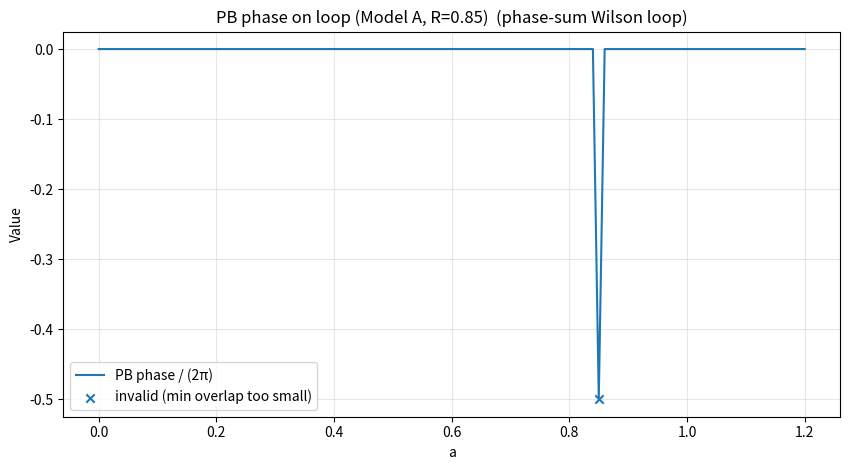
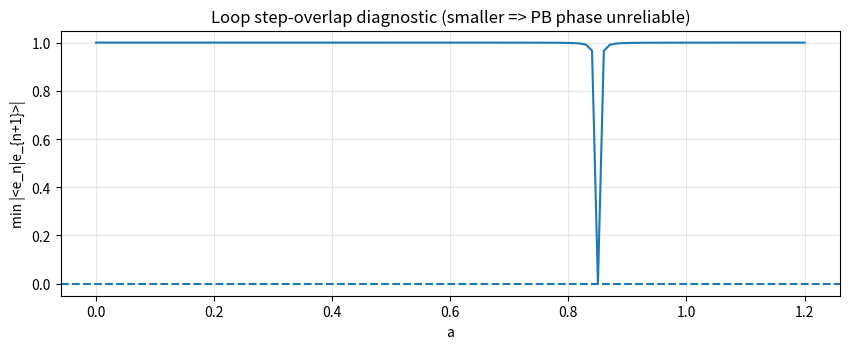
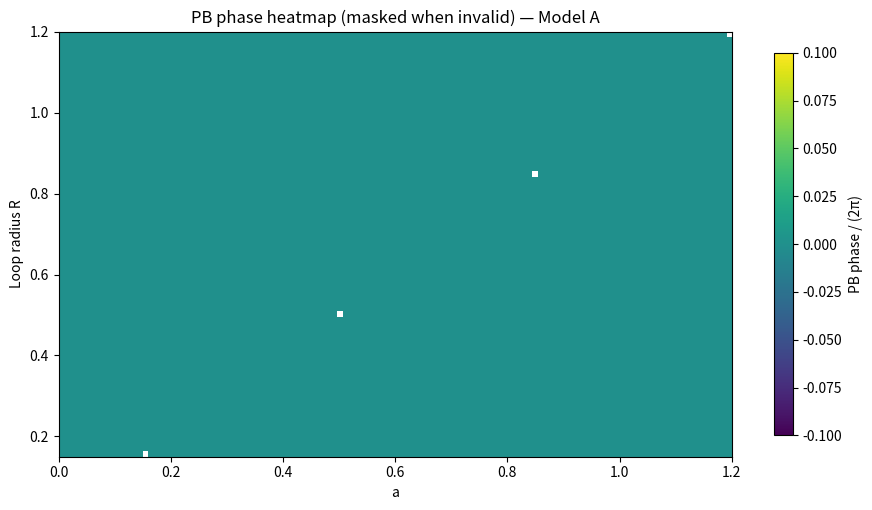
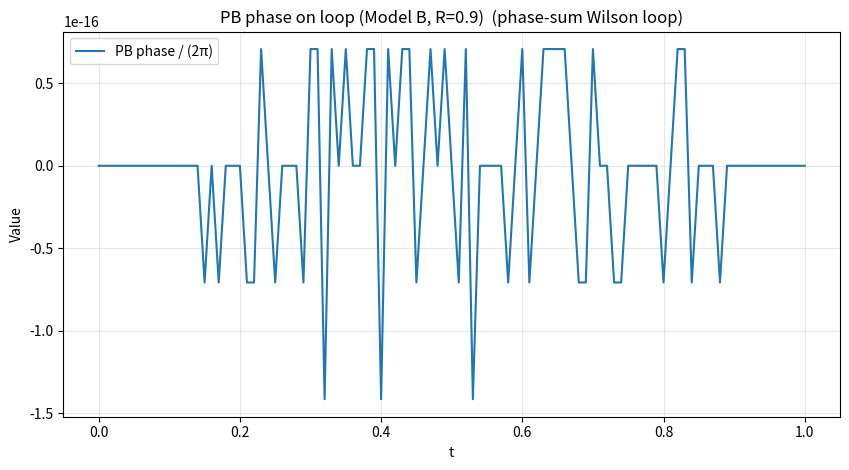
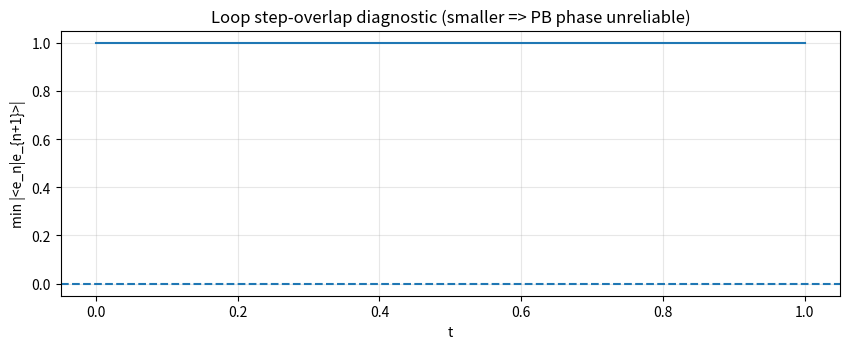
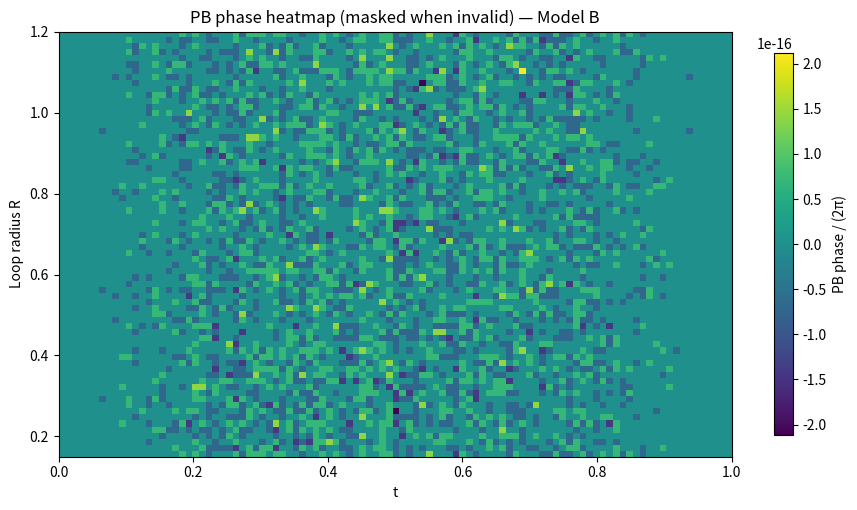
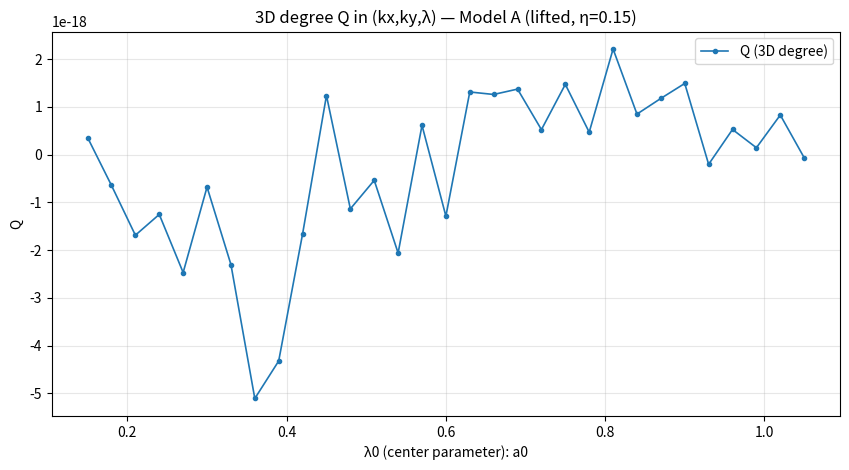
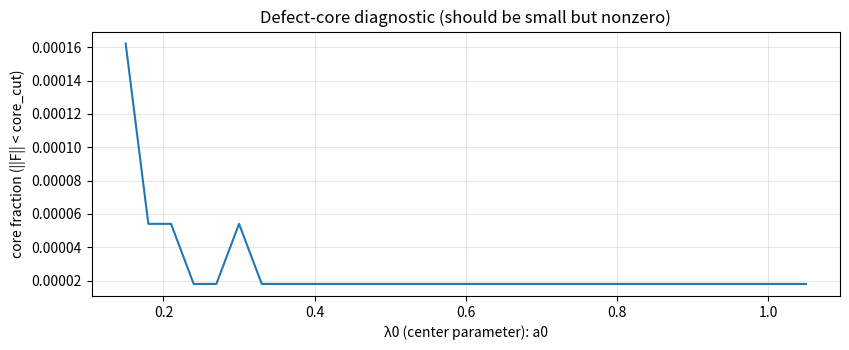
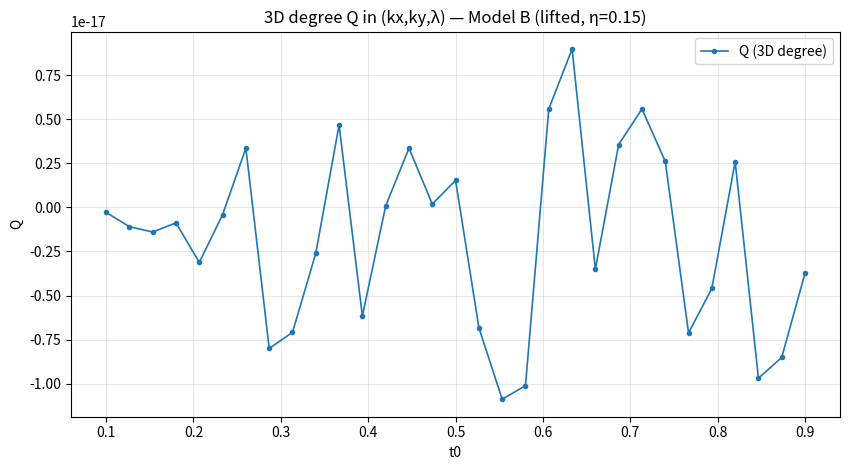
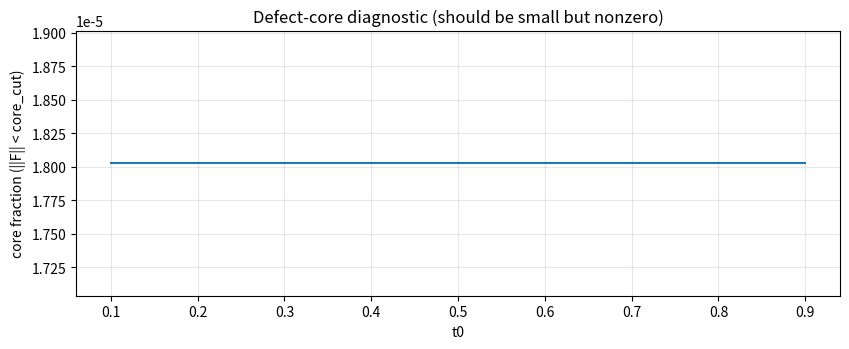

Python code for these plots, in order:
"""
Revised, standalone Python script (English plots) for TWO topological quantities
on the TWO toy polarization-field models defined earlier.

Quantities (NO skyrmion / NO area integral):
  (I)  Pancharatnam–Berry (PB) geometric phase on a closed k-space loop C:
       gamma(C) = sum_n Arg <e_n | e_{n+1}>   (mod 2π)
       where |e_n> is the normalized Jones vector on the loop.
       -> robust Wilson-loop (Bargmann invariant) implementation via phase SUM (NOT product).

  (II) 3D degree / point-defect charge in extended parameter space (kx, ky, λ):
       Q = (1/2π^2) ∫_V ε_abcd n_a (∂x n_b)(∂y n_c)(∂λ n_d) d^3x
       with n = F/||F|| ∈ S^3, F ∈ R^4 the real embedding of the complex Jones vector:
         F = (Re d1, Im d1, Re d2, Im d2).
       This is the π3(S^3)=Z “most universal” integer charge.

IMPORTANT modeling note (practical necessity):
  In the raw toy models, the BIC zero at k=0 exists for ALL parameter values (a-axis or t-axis line of zeros),
  so the 3D degree around (kx,ky,λ0) is not well-defined (not an isolated point defect).
  To compute Q in a meaningful and stable way, we introduce a tiny "lifting" term for the 3D calculation only:
     d -> d + i * eta * (λ-λ0) * u
  which makes the zero at k=0 isolated at λ=λ0 inside the 3D volume.
  This mimics the generic situation where an additional detuning/symmetry-breaking direction isolates the defect.

You can set eta=0 to see it become ill-defined/noisy (not recommended).

Dependencies:
  numpy, matplotlib
"""

import numpy as np
import matplotlib.pyplot as plt


# ============================================================
# 1) Toy Jones-field models (same functional forms as before)
# ============================================================

def jones_model_A(kx, ky, a=0.6):
    """
    Model A (merging-type, S3=0):
      f = z*(conj(z)^2 - a^2),  d=(Re f, Im f), purely real components.
    """
    z = kx + 1j * ky
    zb = np.conj(z)
    f = z * (zb**2 - a**2)
    d1 = np.real(f) + 0j
    d2 = np.imag(f) + 0j
    return d1, d2


def jones_model_B(kx, ky, t=0.0):
    """
    Model B (SU(2) flip, S3 != 0 in general):
      d = r * U(t) * (cos φ, sin φ)^T,   U(t)=exp(-i (π/2) t σx).
    """
    r = np.sqrt(kx**2 + ky**2)
    phi = np.arctan2(ky, kx)

    e0x = np.cos(phi)
    e0y = np.sin(phi)

    theta = 0.5 * np.pi * t
    c = np.cos(theta)
    s = np.sin(theta)

    d1 = r * (c * e0x - 1j * s * e0y)
    d2 = r * (c * e0y - 1j * s * e0x)
    return d1, d2


# ============================================================
# 2) Common utilities
# ============================================================

def normalize_jones(d1, d2, eps=1e-12):
    """Normalize Jones vectors: e = d / ||d||."""
    norm = np.sqrt(np.abs(d1)**2 + np.abs(d2)**2)
    norm = np.maximum(norm, eps)
    return d1 / norm, d2 / norm, norm


def circle_loop(R=0.8, npts=1200, center=(0.0, 0.0)):
    """Sample a closed circle in k-space (endpoint excluded)."""
    cx, cy = center
    ang = np.linspace(0.0, 2.0 * np.pi, npts, endpoint=False)
    kx = cx + R * np.cos(ang)
    ky = cy + R * np.sin(ang)
    return kx, ky, ang


# ============================================================
# 3) (I) Pancharatnam–Berry phase on a loop: stable phase SUM
# ============================================================

def pb_phase_on_loop(d1, d2, eps_norm=1e-12, tol_overlap=1e-8):
    """
    Compute PB phase gamma(C) using:
      gamma = sum_n Arg <e_n|e_{n+1}>  (wrapped to (-π,π])

    Returns:
      gamma (float), ok (bool), min_overlap (float)
    """
    e1, e2, _ = normalize_jones(d1, d2, eps=eps_norm)

    overlap = np.conj(e1) * np.roll(e1, -1) + np.conj(e2) * np.roll(e2, -1)
    abs_ov = np.abs(overlap)
    min_overlap = float(np.min(abs_ov))

    ok = (min_overlap > tol_overlap)
    # If not ok, still return a value, but caller should mask it.
    phases = np.angle(overlap + 0j)
    gamma = float(np.sum(phases))

    # Wrap to (-pi, pi]
    gamma = (gamma + np.pi) % (2.0 * np.pi) - np.pi
    return gamma, ok, min_overlap


# ============================================================
# 4) (II) 3D degree Q in (kx, ky, λ) using S^3 map of F ∈ R^4
# ============================================================

def jones_with_lift(model, kx, ky, lam, lam0, eta=0.15, u=(1.0+0j, 1.0+0j)):
    """
    Return Jones vector d(kx,ky; lam) with an *imaginary* lift term:
      d -> d + i * eta*(lam-lam0) * u
    This isolates the defect at (kx,ky,lam)=(0,0,lam0) for Q computation.

    model: "A" uses parameter a=lam, "B" uses parameter t=lam.
    """
    if model.upper() == "A":
        d1, d2 = jones_model_A(kx, ky, a=lam)
    elif model.upper() == "B":
        d1, d2 = jones_model_B(kx, ky, t=lam)
    else:
        raise ValueError("model must be 'A' or 'B'")

    u1, u2 = u
    lift = 1j * eta * (lam - lam0)
    d1 = d1 + lift * u1
    d2 = d2 + lift * u2
    return d1, d2


def complex_jones_to_R4(d1, d2):
    """
    Embed complex 2-vector (d1,d2) into R^4:
      F = (Re d1, Im d1, Re d2, Im d2)
    """
    F0 = np.real(d1)
    F1 = np.imag(d1)
    F2 = np.real(d2)
    F3 = np.imag(d2)
    return np.stack([F0, F1, F2, F3], axis=-1)  # (...,4)


def degree_Q_3d(model="A", lam0=0.6, kbox=0.35, lbox=0.20, Nk=41, Nl=33,
                eta=0.15, eps_norm=1e-12, core_cut=5e-4):
    """
    Compute Q in a 3D box around (kx,ky,lam)=(0,0,lam0).
      kx,ky ∈ [-kbox, kbox], lam ∈ [lam0-lbox, lam0+lbox]

    Discretization:
      Q = (1/2π^2) ∫ det([n, ∂x n, ∂y n, ∂λ n]) d^3x
      where n ∈ S^3.

    core_cut excludes points where ||F|| is too small (near the defect core).
    """
    kx = np.linspace(-kbox, kbox, Nk)
    ky = np.linspace(-kbox, kbox, Nk)
    lam = np.linspace(lam0 - lbox, lam0 + lbox, Nl)

    dx = float(kx[1] - kx[0])
    dy = float(ky[1] - ky[0])
    dl = float(lam[1] - lam[0])

    KX, KY, LAM = np.meshgrid(kx, ky, lam, indexing="ij")  # (Nk,Nk,Nl)

    d1, d2 = jones_with_lift(model, KX, KY, LAM, lam0=lam0, eta=eta)
    F = complex_jones_to_R4(d1, d2)  # (Nk,Nk,Nl,4)

    Fn = np.linalg.norm(F, axis=-1)
    mask_core = Fn < core_cut
    Fn = np.maximum(Fn, eps_norm)
    n = F / Fn[..., None]  # normalized S^3 field, (Nk,Nk,Nl,4)

    # Finite differences (central-ish via np.gradient)
    # gradients return arrays with same shape
    dn_dx = np.gradient(n, dx, axis=0, edge_order=2)
    dn_dy = np.gradient(n, dy, axis=1, edge_order=2)
    dn_dl = np.gradient(n, dl, axis=2, edge_order=2)

    # determinant det([n, dn_dx, dn_dy, dn_dl]) in R^4 at each grid point
    # Build a 4x4 matrix at each point: columns = these 4 vectors.
    # shape: (Nk,Nk,Nl,4,4)
    M = np.stack([n, dn_dx, dn_dy, dn_dl], axis=-1)

    # det over last two axes:
    detM = np.linalg.det(M)  # (Nk,Nk,Nl)

    # Exclude defect core
    detM = np.where(mask_core, 0.0, detM)

    integral = float(np.sum(detM) * dx * dy * dl)
    Q = integral / (2.0 * np.pi**2)

    return Q, {
        "dx": dx, "dy": dy, "dl": dl,
        "min_Fnorm": float(np.min(Fn)),
        "core_fraction": float(np.mean(mask_core)),
        "kbox": kbox, "lbox": lbox, "Nk": Nk, "Nl": Nl,
        "eta": eta, "lam0": lam0
    }


# ============================================================
# 5) Visualization: PB phase vs parameter / heatmap; Q vs parameter
# ============================================================

def pb_vs_parameter(model="A", params=None, R=0.85, npts=1600,
                    tol_overlap=1e-8, eps_norm=1e-12, title_suffix=""):
    """
    Plot PB phase/(2π) vs the model parameter.
    Also plot min |<e_n|e_{n+1}>| diagnostic to show invalid regions.
    """
    if params is None:
        params = np.linspace(0.0, 1.2, 121) if model.upper() == "A" else np.linspace(0.0, 1.0, 101)

    gam = np.zeros_like(params, dtype=float)
    ok = np.zeros_like(params, dtype=bool)
    minov = np.zeros_like(params, dtype=float)

    kx, ky, _ = circle_loop(R=R, npts=npts)

    for i, p in enumerate(params):
        if model.upper() == "A":
            d1, d2 = jones_model_A(kx, ky, a=float(p))
        else:
            d1, d2 = jones_model_B(kx, ky, t=float(p))

        g, good, m = pb_phase_on_loop(d1, d2, eps_norm=eps_norm, tol_overlap=tol_overlap)
        gam[i] = g / (2.0 * np.pi)
        ok[i] = good
        minov[i] = m

    # Plot PB phase
    fig, ax = plt.subplots(figsize=(8.6, 4.8))
    ax.plot(params, gam, label="PB phase / (2π)")
    if np.any(~ok):
        ax.scatter(params[~ok], gam[~ok], marker="x", label="invalid (min overlap too small)")
    ax.set_xlabel("a" if model.upper() == "A" else "t")
    ax.set_ylabel("Value")
    ax.set_title(f"PB phase on loop (Model {model.upper()}, R={R}){title_suffix}")
    ax.grid(True, alpha=0.3)
    ax.legend()
    plt.tight_layout()
    plt.show()

    # Diagnostic plot
    fig, ax = plt.subplots(figsize=(8.6, 3.6))
    ax.plot(params, minov)
    ax.axhline(tol_overlap, linestyle="--")
    ax.set_xlabel("a" if model.upper() == "A" else "t")
    ax.set_ylabel("min |<e_n|e_{n+1}>|")
    ax.set_title("Loop step-overlap diagnostic (smaller => PB phase unreliable)")
    ax.grid(True, alpha=0.3)
    plt.tight_layout()
    plt.show()


def pb_heatmap_param_radius(model="A", params=None, radii=None, npts=1200,
                            tol_overlap=1e-8, eps_norm=1e-12):
    """
    Heatmap of PB phase/(2π) over (parameter, loop radius).
    Invalid regions (min overlap below tolerance) are masked as NaN.
    """
    if params is None:
        params = np.linspace(0.0, 1.2, 121) if model.upper() == "A" else np.linspace(0.0, 1.0, 101)
    if radii is None:
        radii = np.linspace(0.15, 1.2, 70)

    G = np.full((len(radii), len(params)), np.nan, dtype=float)

    for iR, R in enumerate(radii):
        kx, ky, _ = circle_loop(R=float(R), npts=npts)
        for ip, p in enumerate(params):
            if model.upper() == "A":
                d1, d2 = jones_model_A(kx, ky, a=float(p))
            else:
                d1, d2 = jones_model_B(kx, ky, t=float(p))
            g, good, _ = pb_phase_on_loop(d1, d2, eps_norm=eps_norm, tol_overlap=tol_overlap)
            if good:
                G[iR, ip] = g / (2.0 * np.pi)

    fig, ax = plt.subplots(figsize=(9.2, 5.2))
    im = ax.imshow(
        G,
        origin="lower",
        aspect="auto",
        extent=[params[0], params[-1], radii[0], radii[-1]],
        interpolation="nearest",
    )
    cbar = plt.colorbar(im, ax=ax, shrink=0.9)
    cbar.set_label("PB phase / (2π)")
    ax.set_xlabel("a" if model.upper() == "A" else "t")
    ax.set_ylabel("Loop radius R")
    ax.set_title(f"PB phase heatmap (masked when invalid) — Model {model.upper()}")
    plt.tight_layout()
    plt.show()


def Q_vs_parameter(model="A", params=None, kbox=0.35, lbox=0.20, Nk=41, Nl=33,
                   eta=0.15, core_cut=5e-4):
    """
    Plot 3D degree Q around (kx,ky,λ)=(0,0,λ0) for a list of λ0 centers.
    This uses the lifted field so the defect becomes isolated at each λ0.

    Interpretation:
      Q should be near an integer if:
        - the defect is isolated by the lift (eta > 0),
        - the chosen 3D box encloses only that defect,
        - discretization is sufficient.
    """
    if params is None:
        params = np.linspace(0.1, 1.1, 31) if model.upper() == "A" else np.linspace(0.05, 0.95, 31)

    Qs = []
    core_fracs = []

    for lam0 in params:
        Q, info = degree_Q_3d(
            model=model,
            lam0=float(lam0),
            kbox=kbox,
            lbox=lbox,
            Nk=Nk,
            Nl=Nl,
            eta=eta,
            core_cut=core_cut
        )
        Qs.append(Q)
        core_fracs.append(info["core_fraction"])

    Qs = np.array(Qs)
    core_fracs = np.array(core_fracs)

    fig, ax = plt.subplots(figsize=(8.6, 4.8))
    ax.plot(params, Qs, marker="o", markersize=3, linewidth=1.2, label="Q (3D degree)")
    ax.set_xlabel("λ0 (center parameter): a0" if model.upper() == "A" else "t0")
    ax.set_ylabel("Q")
    ax.set_title(f"3D degree Q in (kx,ky,λ) — Model {model.upper()} (lifted, η={eta})")
    ax.grid(True, alpha=0.3)
    ax.legend()
    plt.tight_layout()
    plt.show()

    fig, ax = plt.subplots(figsize=(8.6, 3.6))
    ax.plot(params, core_fracs)
    ax.set_xlabel("λ0 (center parameter): a0" if model.upper() == "A" else "t0")
    ax.set_ylabel("core fraction (||F|| < core_cut)")
    ax.set_title("Defect-core diagnostic (should be small but nonzero)")
    ax.grid(True, alpha=0.3)
    plt.tight_layout()
    plt.show()


# ============================================================
# 6) Demo run
# ============================================================

if __name__ == "__main__":
    # ----------------------------
    # A) PB phase visualizations
    # ----------------------------
    pb_vs_parameter(
        model="A",
        params=np.linspace(0.0, 1.2, 121),
        R=0.85,
        npts=2000,
        tol_overlap=1e-8,
        title_suffix="  (phase-sum Wilson loop)"
    )
    pb_heatmap_param_radius(
        model="A",
        params=np.linspace(0.0, 1.2, 121),
        radii=np.linspace(0.15, 1.2, 70),
        npts=1400,
        tol_overlap=1e-8
    )

    pb_vs_parameter(
        model="B",
        params=np.linspace(0.0, 1.0, 101),
        R=0.90,
        npts=2000,
        tol_overlap=1e-8,
        title_suffix="  (phase-sum Wilson loop)"
    )
    pb_heatmap_param_radius(
        model="B",
        params=np.linspace(0.0, 1.0, 101),
        radii=np.linspace(0.15, 1.2, 70),
        npts=1400,
        tol_overlap=1e-8
    )

    # ----------------------------
    # B) 3D degree Q (π3(S^3))
    #    using the lifted field to isolate the defect at λ=λ0.
    # ----------------------------
    Q_vs_parameter(
        model="A",
        params=np.linspace(0.15, 1.05, 31),  # centers a0
        kbox=0.35,
        lbox=0.20,
        Nk=41,
        Nl=33,
        eta=0.15,
        core_cut=5e-4
    )

    Q_vs_parameter(
        model="B",
        params=np.linspace(0.10, 0.90, 31),  # centers t0
        kbox=0.35,
        lbox=0.20,
        Nk=41,
        Nl=33,
        eta=0.15,
        core_cut=5e-4
    )
